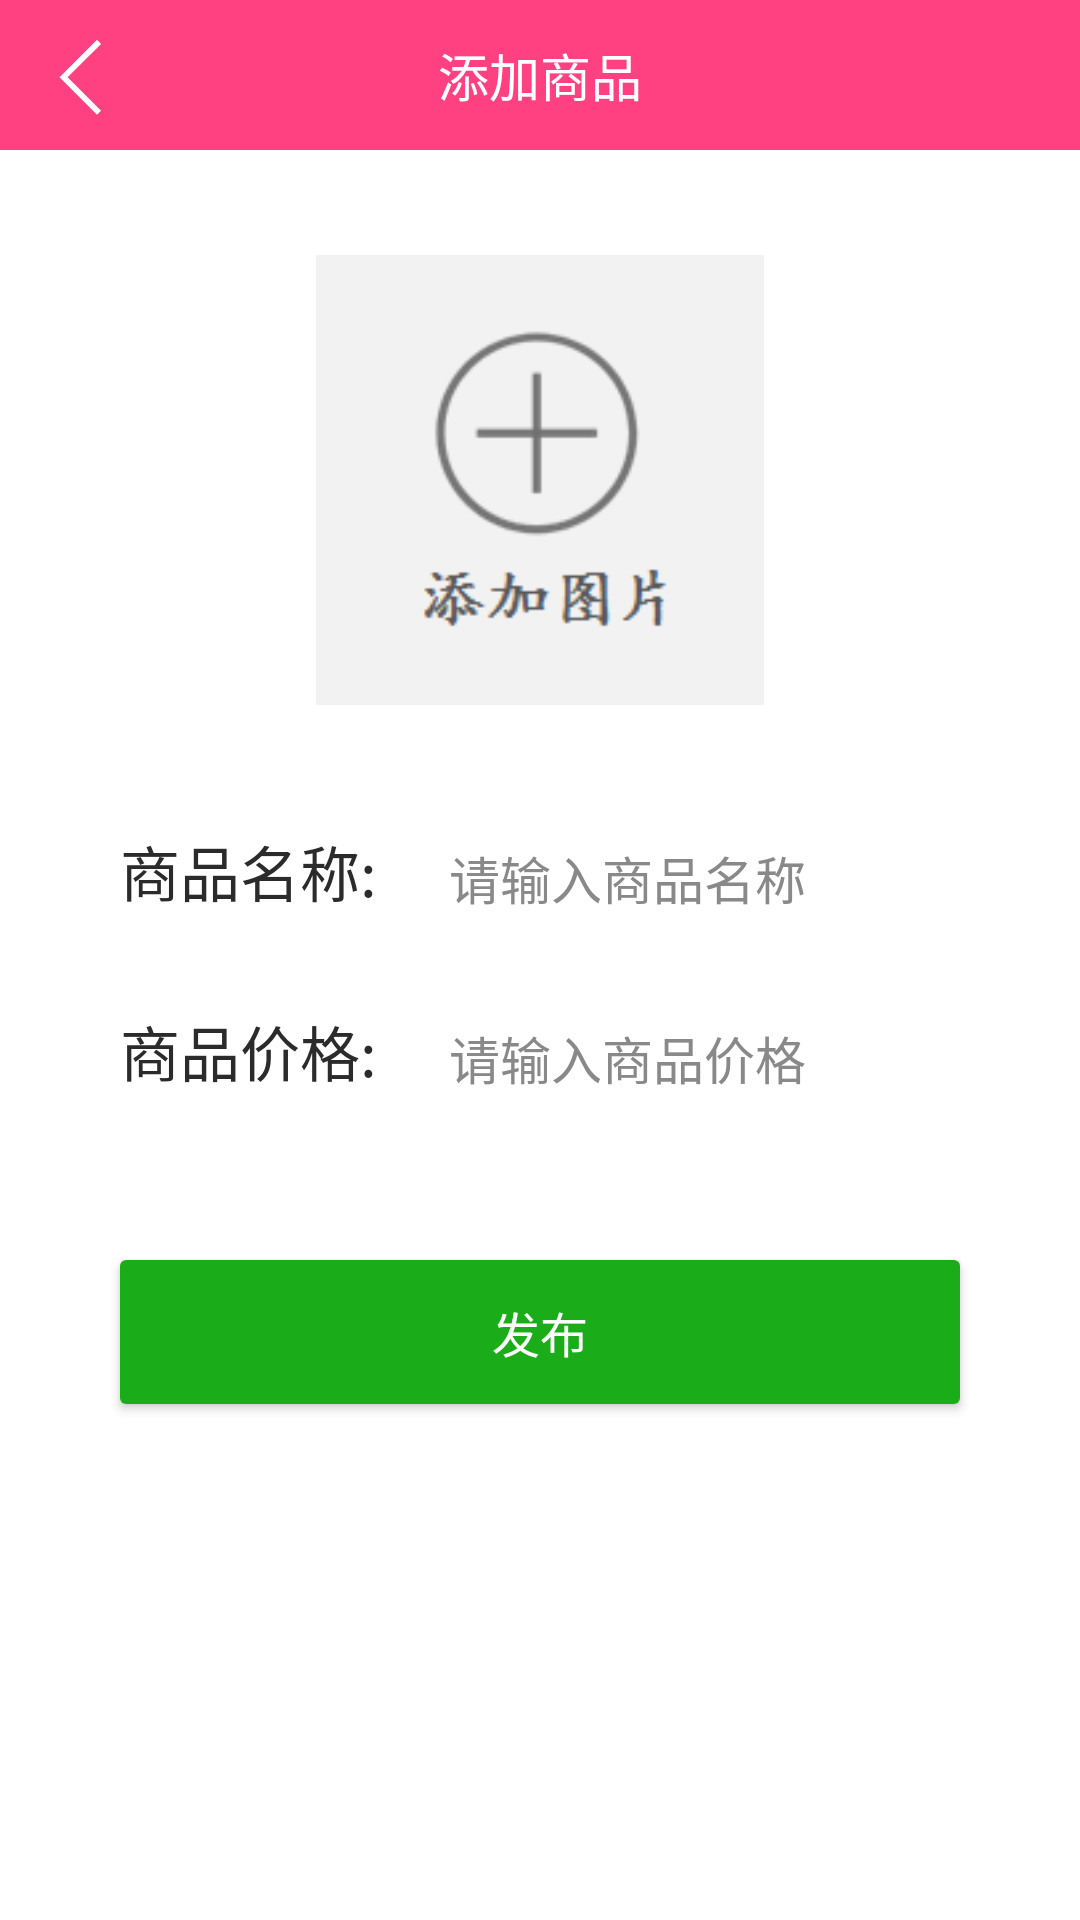

Layout XML and referenced resources for this Android screen:
<!-- AndroidManifest.xml: application theme AppTheme -->
<!-- res/layout/activity_seller_add_wares.xml -->
<?xml version="1.0" encoding="utf-8"?>
<LinearLayout xmlns:android="http://schemas.android.com/apk/res/android"
    xmlns:tools="http://schemas.android.com/tools"
    android:layout_width="match_parent"
    android:layout_height="match_parent"
    android:background="@color/whilt"
    android:orientation="vertical"
    tools:context="com.diandian.pdd.diandiancha.sellerview.SellerAddWaresActivity"
    >

    <FrameLayout
        android:layout_width="match_parent"
        android:layout_height="50dp"
        android:background="@color/maincolor">

        <LinearLayout
            android:id="@+id/addwares_bt_return"
            android:layout_width="@dimen/dp_60"
            android:layout_height="match_parent"
            android:gravity="center"
            android:orientation="vertical">

            <ImageView
                android:layout_width="@dimen/dp_35"
                android:layout_height="match_parent"
                android:src="@drawable/ic_reture" />
        </LinearLayout>


        <TextView
            android:layout_width="wrap_content"
            android:layout_height="wrap_content"
            android:layout_gravity="center"
            android:text="添加商品"
            android:textColor="#ffffff"
            android:textSize="17sp" />
    </FrameLayout>

    <LinearLayout
        android:layout_width="match_parent"
        android:layout_height="@dimen/dp_200"
        android:gravity="center"
        android:layout_marginTop="@dimen/dp_10"
        android:orientation="vertical">

        <ImageView
            android:id="@+id/addwares_bt_addimg"
            android:layout_width="@dimen/dp_150"
            android:layout_height="@dimen/dp_150"
            android:src="@drawable/addimg" />
    </LinearLayout>

    <LinearLayout
        android:layout_width="match_parent"
        android:layout_height="@dimen/dp_60"
        android:layout_marginLeft="@dimen/dp_40"
        android:layout_marginTop="@dimen/dp_10"
        android:orientation="horizontal">

        <TextView
            android:layout_width="wrap_content"
            android:layout_height="wrap_content"
            android:text="商品名称:"
            android:textColor="@color/textColor"
            android:textSize="@dimen/sp_20" />

        <EditText
            android:id="@+id/addwares_tv_name"
            android:layout_width="@dimen/dp_184"
            android:layout_height="wrap_content"
            android:layout_marginLeft="@dimen/dp_20"
            android:layout_marginStart="@dimen/dp_20"
            android:hint="请输入商品名称"
            android:textColor="@color/textColor"
            android:textColorHint="@color/hinttextcolor"
            style="@style/MyEditText"
            android:textSize="@dimen/sp_17" />
    </LinearLayout>

    <LinearLayout
        android:layout_width="match_parent"
        android:layout_height="@dimen/dp_60"
        android:layout_marginLeft="@dimen/dp_40"
        android:layout_marginRight="@dimen/dp_40"
        android:orientation="horizontal">

        <TextView
            android:layout_width="wrap_content"
            android:layout_height="wrap_content"
            android:text="商品价格:"
            android:textColor="@color/textColor"
            android:textSize="@dimen/sp_20" />

        <EditText
            android:id="@+id/addwares_tv_price"
            android:layout_width="match_parent"
            android:layout_height="wrap_content"
            android:layout_marginLeft="@dimen/dp_20"
            android:layout_marginStart="@dimen/dp_20"
            android:hint="请输入商品价格"
            android:inputType="number|numberDecimal"
            android:textColor="@color/textColor"
            android:textColorHint="@color/hinttextcolor"
            android:textSize="@dimen/sp_17" />
    </LinearLayout>

    <Button
        android:id="@+id/addwares_bt_addwares"
        android:layout_width="fill_parent"
        android:layout_height="wrap_content"
        android:layout_below="@+id/edit_pwd"
        android:layout_marginTop="@dimen/dp_30"
        android:background="@drawable/btn_login"
        android:drawablePadding="@dimen/dp_5"
        android:layout_marginLeft="@dimen/dp_40"
        android:gravity="center"
        android:layout_marginRight="@dimen/dp_40"
        android:maxWidth="@dimen/dp_200"
        android:padding="@dimen/dp_10"
        android:text="发布"
        android:textSize="@dimen/sp_16" />
</LinearLayout>
<!-- resources referenced by this layout -->
<resources>
  <color name="hinttextcolor">#898989</color>
  <color name="maincolor">#FF4081</color>
  <color name="textColor">#2B2B2B</color>
  <color name="whilt">#ffffff</color>
  <dimen name="dp_10">10dp</dimen>
  <dimen name="dp_150">150dp</dimen>
  <dimen name="dp_184">184dp</dimen>
  <dimen name="dp_20">20dp</dimen>
  <dimen name="dp_200">200dp</dimen>
  <dimen name="dp_30">30dp</dimen>
  <dimen name="dp_35">35dp</dimen>
  <dimen name="dp_40">40dp</dimen>
  <dimen name="dp_5">5dp</dimen>
  <dimen name="dp_60">60dp</dimen>
  <dimen name="sp_16">16sp</dimen>
  <dimen name="sp_17">17sp</dimen>
  <dimen name="sp_20">20sp</dimen>
  <!-- drawable addimg: png bitmap (drawable-hdpi, 5052 bytes) -->
  <!-- drawable btn_login (drawable) -->
  <?xml version="1.0" encoding="utf-8"?>
  <selector xmlns:android="http://schemas.android.com/apk/res/android">
  
      <item android:state_pressed="true"><shape>
              <corners android:radius="@dimen/dp_2" />
  
              <solid android:color="#109010" />
          </shape></item>
      <item android:state_pressed="false"><shape>
              <corners android:radius="@dimen/dp_2" />
  
              <solid android:color="#1AAD19" />
          </shape></item>
  
  </selector>
  <!-- drawable ic_reture (drawable) -->
  <vector android:height="24dp" android:viewportHeight="1024.0"
      android:viewportWidth="1024.0" android:width="24dp" xmlns:android="http://schemas.android.com/apk/res/android">
      <path android:fillColor="#ffffff" android:pathData="M624.8,204 L585.2,164.5 219.6,530.2 585.2,895.9 624.8,856.3 298.7,530.2Z"/>
  </vector>
  <style name="MyEditText" parent="Theme.AppCompat.Light">
          <item name="colorControlNormal">@color/colorAccent</item>
          <item name="colorControlActivated">@color/hinttextcolor</item>
      </style>
  <style name="AppTheme" parent="AppTheme.Base1">
      </style>
  <dimen name="dp_2">2dp</dimen>
  <color name="colorAccent">#FF4081</color>
  <style name="AppTheme.Base1" parent="Theme.AppCompat">
          <item name="windowActionBar">false</item>
          <item name="android:windowNoTitle">true</item>
          
          <item name="windowNoTitle">true</item>
      </style>
</resources>
